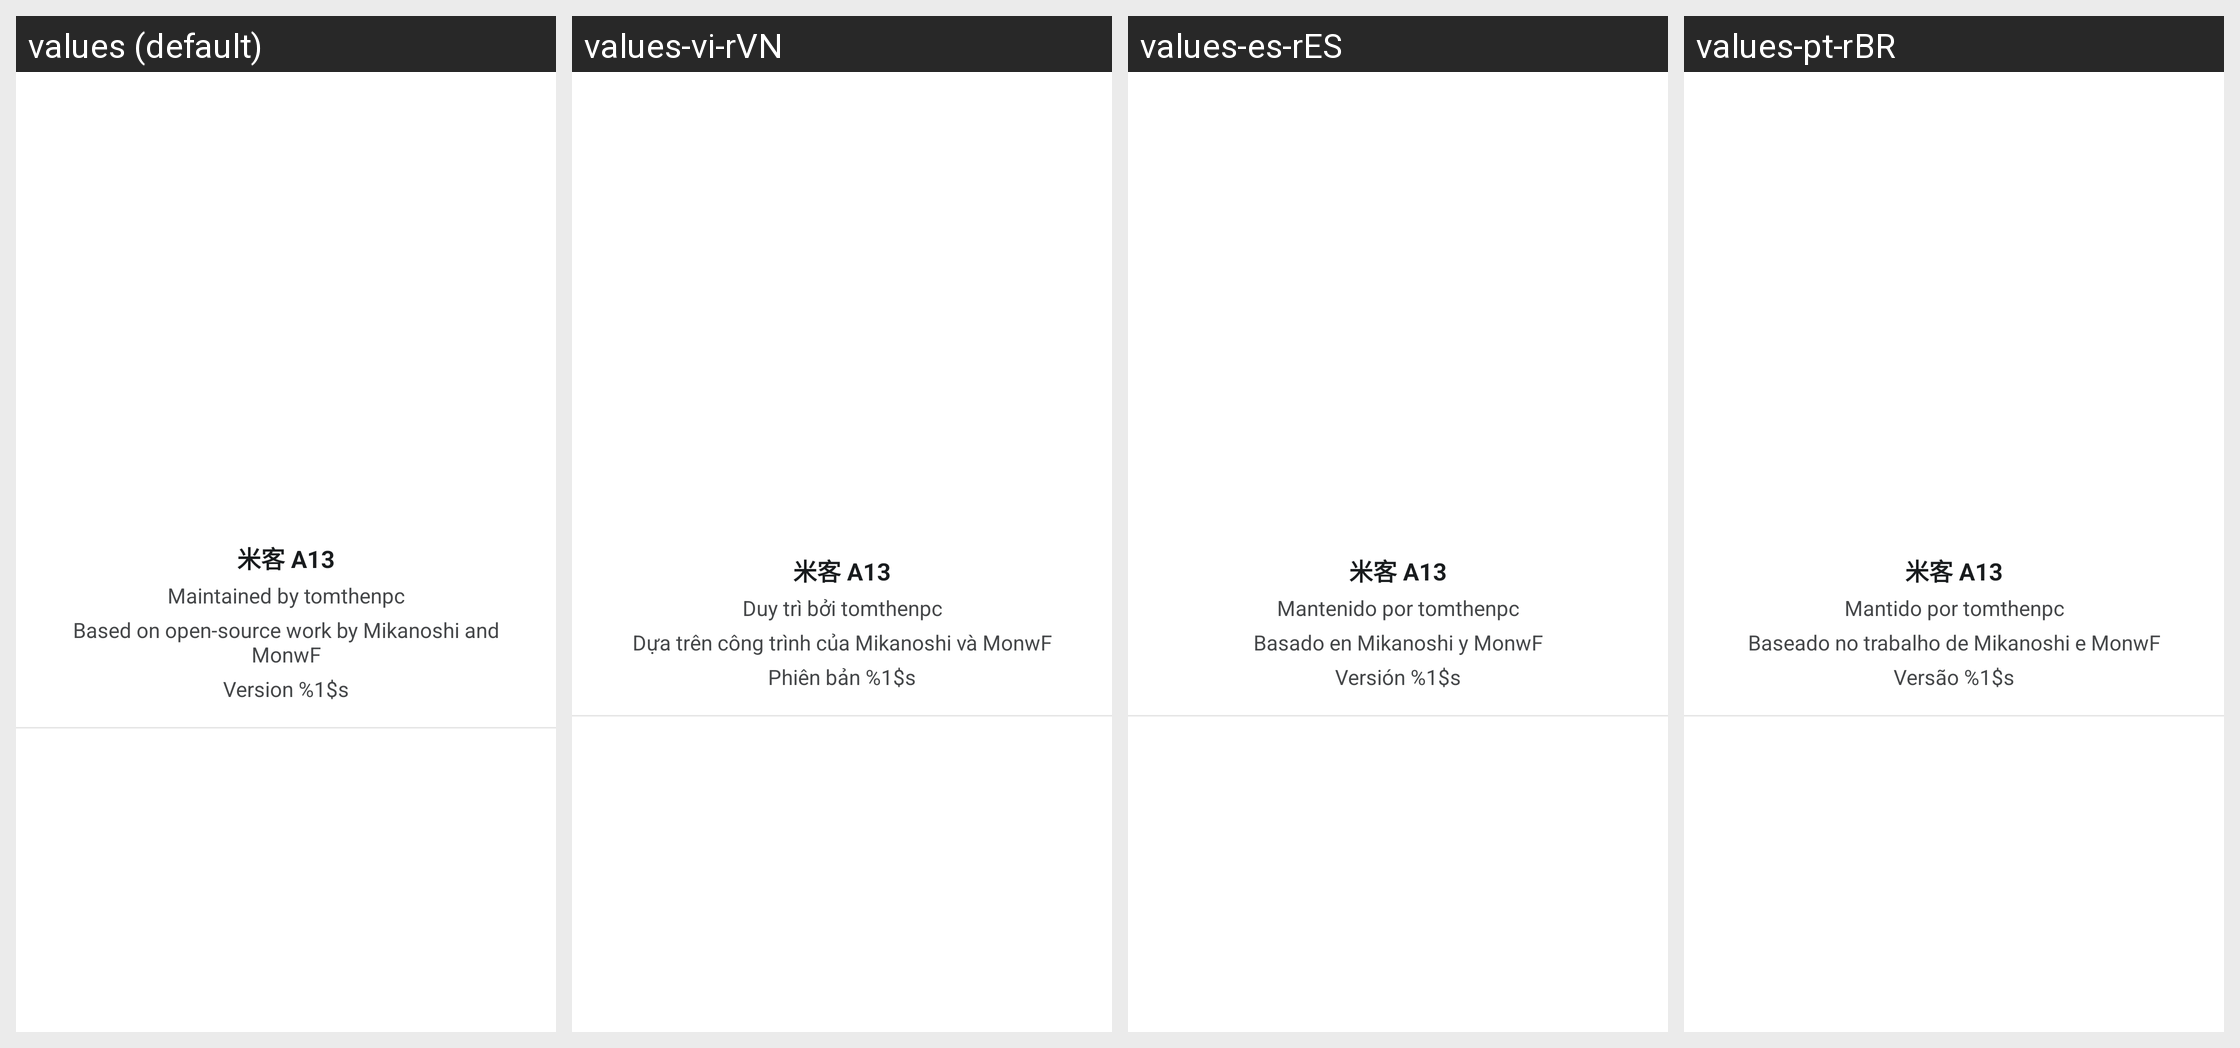

The Android screen above is rendered under several locales of the same app. Produce the string resources it draws, with the default and per-locale values.
Android screen res/layout/fragment_about_head.xml rendered under 4 locales, left to right: values (default), values-vi-rVN, values-es-rES, values-pt-rBR. Device: Nexus 5 (rendered at 1080×1920; each locale shown at half size, 540×960, under a caption strip naming it); theme Theme.MaterialComponents.DayNight.NoActionBar.
Other locales in the repository, not shown: values-cs-rCZ, values-ja-rJP, values-pl-rPL, values-ru-rRU, values-tr-rTR, values-zh-rCN, values-zh-rTW.
Strings drawn on this screen, with the default value and each locale's value (text and hints the layout hard-codes, and strings that could not be matched under every locale, appear in the picture but are not listed):

app_name
  values: 米客 A13
  values-vi-rVN: 米客 A13  [not translated; the default value is used]
  values-es-rES: 米客 A13  [not translated; the default value is used]
  values-pt-rBR: 米客 A13  [not translated; the default value is used]

about_maintainer
  values: Maintained by tomthenpc
  values-vi-rVN: Duy trì bởi tomthenpc
  values-es-rES: Mantenido por tomthenpc
  values-pt-rBR: Mantido por tomthenpc

about_based_on
  values: Based on open-source work by Mikanoshi and MonwF
  values-vi-rVN: Dựa trên công trình của Mikanoshi và MonwF
  values-es-rES: Basado en Mikanoshi y MonwF
  values-pt-rBR: Baseado no trabalho de Mikanoshi e MonwF

about_version
  values: Version %1$s
  values-vi-rVN: Phiên bản %1$s
  values-es-rES: Versión %1$s
  values-pt-rBR: Versão %1$s
